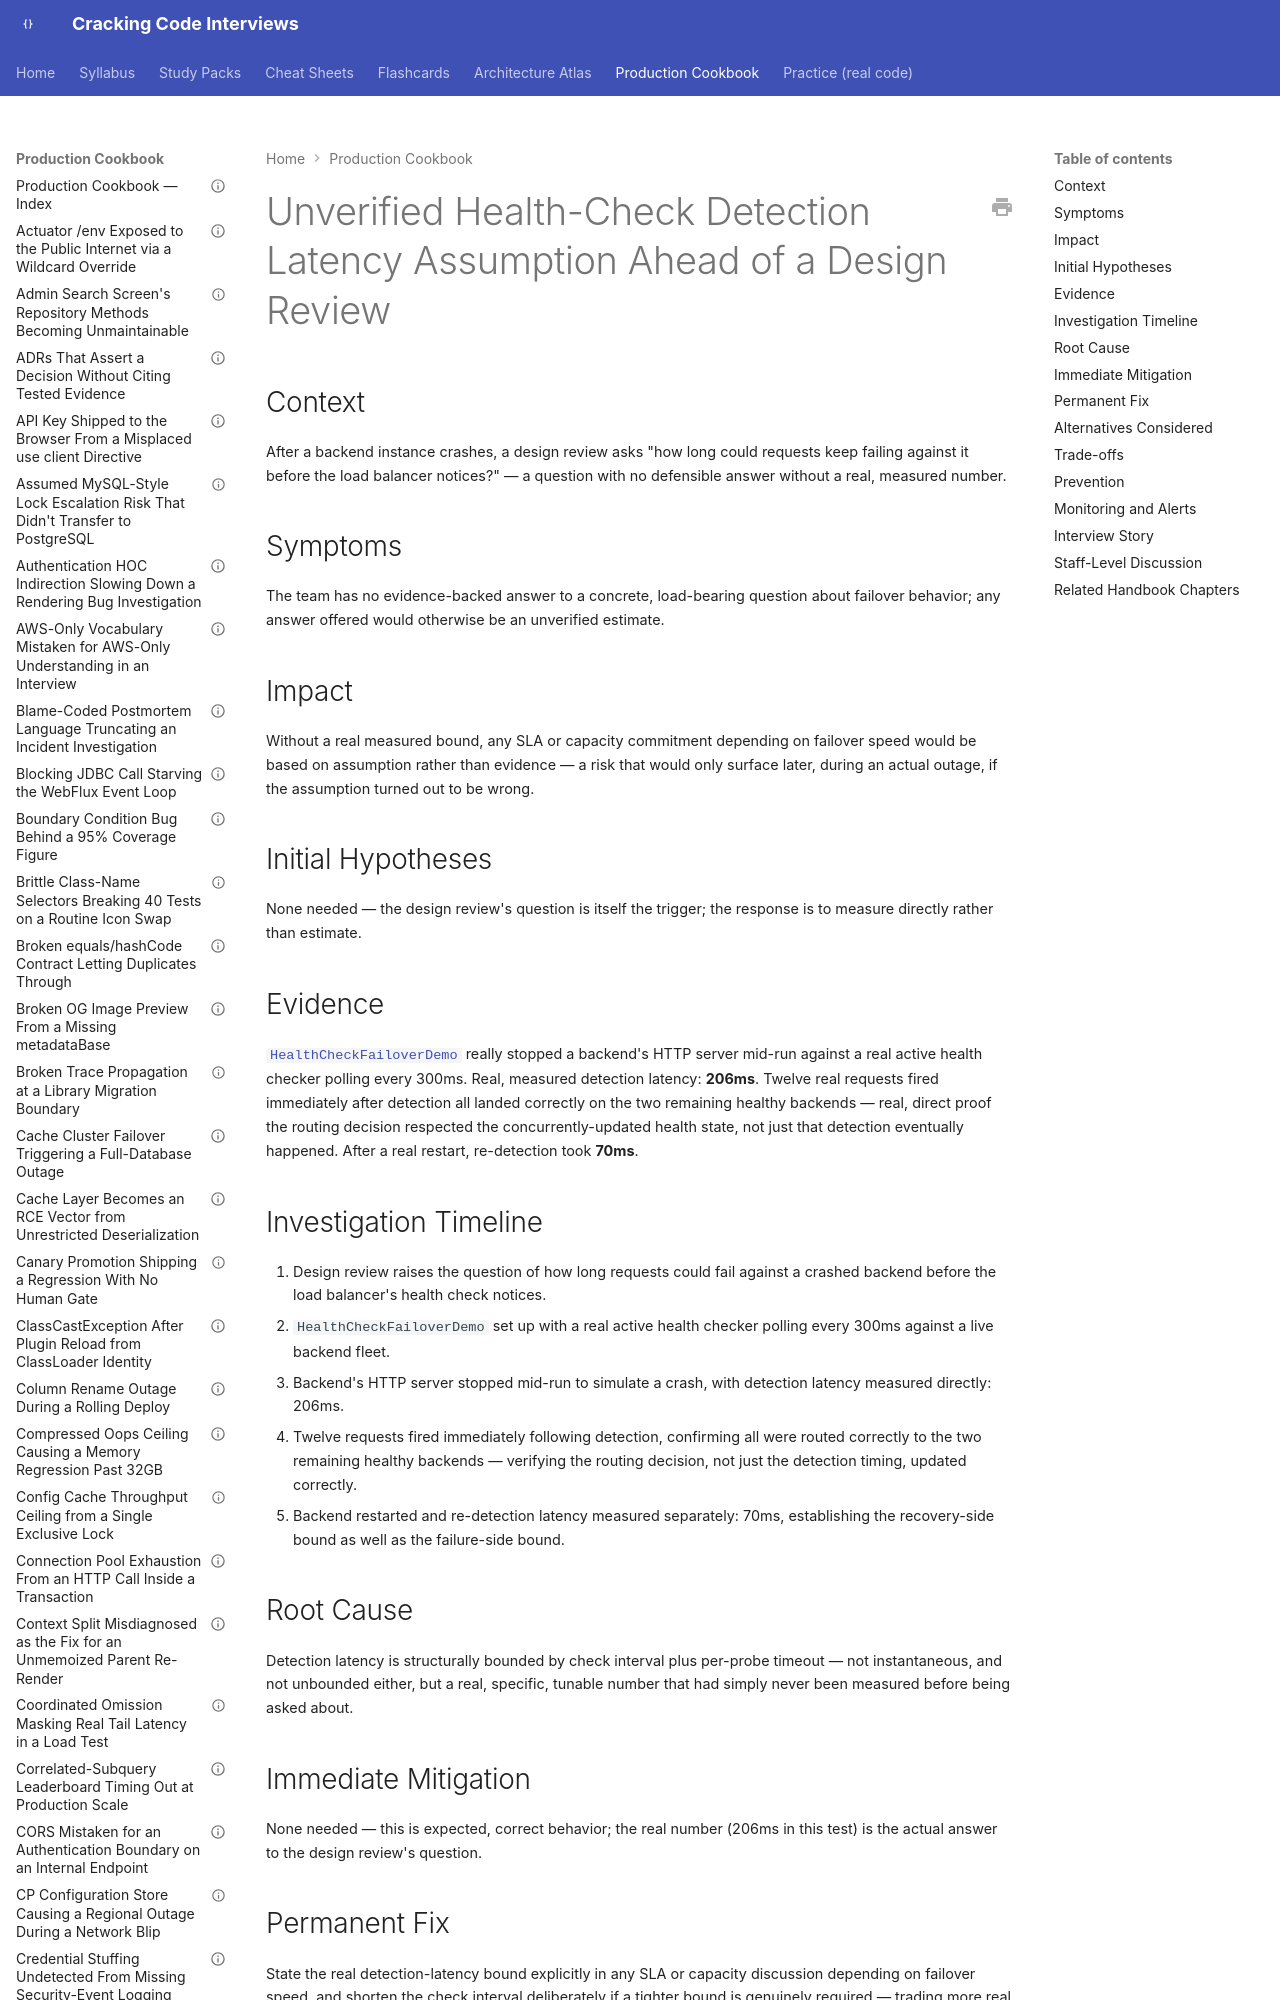

repository: JuanMelendres/cracking-code-interviews · page: production-cookbook/unmeasured-health-check-detection-latency-in-a-failover-design-review/index.html · generator: mkdocs

---
title: "Unverified Health-Check Detection Latency Assumption Ahead of a Design Review"
document_type: production-cookbook-entry
domain: system-design
status: draft
last_updated: 2026-09-02
related_handbook:
  - ../syllabus/11-system-design/load-balancing-service-discovery-and-health-checking.md
  - ../syllabus/10-distributed-systems/distributed-systems-failure-modes.md
source: syllabus/11-system-design/load-balancing-service-discovery-and-health-checking.md#production-scenarios
---

# Unverified Health-Check Detection Latency Assumption Ahead of a Design Review

## Context

After a backend instance crashes, a design review asks "how long could requests keep failing against it before the load balancer notices?" — a question with no defensible answer without a real, measured number.

## Symptoms

The team has no evidence-backed answer to a concrete, load-bearing question about failover behavior; any answer offered would otherwise be an unverified estimate.
